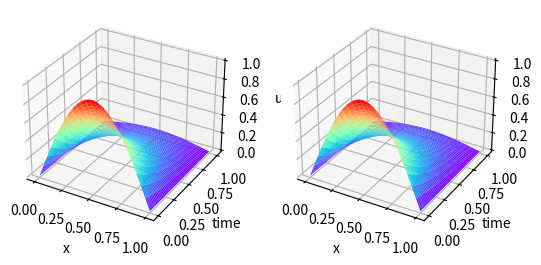

This figure's Python source:
#!/usr/bin/env python
# -*- coding: utf-8 -*-
# @File  : Ex6.5.py
# [redacted]
# @Date  : 2020/1/13
# @Desc  : Ex6.5.py 用途：
# @license : Copyright(C), 中南大学 and 致力科技
# @Contact : [email redacted]; [email redacted]

import numpy as np
import matplotlib.pyplot as plt
from mpl_toolkits.mplot3d import Axes3D
from numpy.linalg import solve


def explicit_solution():
    L = 1
    T = 1
    M = 2500
    dt = T / M
    N = 50
    dx = L / N
    alpha = 0.25 * dt / (dx * dx)

    u = np.zeros((M + 1, N + 1))
    time = [0]
    x = []
    for xi in range(N + 1):
        x.append(xi * dx)
        u[0, xi] = np.sin(np.pi * xi * dx)
    for k in range(1, M + 1):
        u[k, 0] = 0
        u[k, -1] = 0
        time.append(k * dt)

        for i in range(1, N):
            u[k, i] = u[k - 1, i] + alpha * (u[k - 1, i + 1] - 2 * u[k - 1, i] + u[k - 1, i - 1])

    print(u)

    X, Y = np.meshgrid(x, time)



    return X,Y,u


def implicit_method():
    L = 1
    T = 1
    M = 2500
    dt = T / M
    N = 50
    dx = L / N
    alpha = 0.25 * dt / (dx * dx)

    MM = (1 + 2 * alpha) * np.eye(N - 1, k=0) - alpha * np.eye(N - 1, k=-1) - alpha * np.eye(N - 1, k=1)

    x = []
    u = np.zeros((N + 1, 1))
    for xi in range(N + 1):
        u[xi, 0] = np.sin(xi * dx * np.pi)
        x.append(xi * dx)

    r = np.zeros((N + 1, M + 1))
    r[:, 0] = u[:, 0]
    time = [0]
    for k in range(1, M + 1):
        uu = u[1:N, 0]
        uu[0] = uu[0] + alpha * 0
        uu[-1] = uu[-1] + alpha * 0
        u1 = solve(MM, uu.T)
        u[1:N, 0] = u1.T
        r[:, k] = u[:, 0]
        time.append(k*dt)

    X,Y = np.meshgrid(x,time)

    return X,Y,r.T

def method_comparison():
    X1,Y1,u1 = explicit_solution()
    X2,Y2,u2 = implicit_method()
    # 定义figure
    fig = plt.figure()
    ax1 = fig.add_subplot(121, projection='3d')

    ax1.plot_surface(X1, Y1, u1,  cmap=plt.get_cmap('rainbow'))
    ax1.set_xlabel("x")
    ax1.set_ylabel("time")
    ax1.set_zlabel("u")
    # plt.imshow(u,cmap='jet',interpolation='gaussian')

    ax2 = fig.add_subplot(122, projection='3d')
    ax2.plot_surface(X2,Y2,u2,  cmap=plt.get_cmap('rainbow'))
    ax2.set_xlabel("x")
    ax2.set_ylabel("time")
    ax2.set_zlabel("u")
    plt.show()

if __name__ == '__main__':
    # print(np.eye(5,k=-1))
    # implicit_method()
    method_comparison()